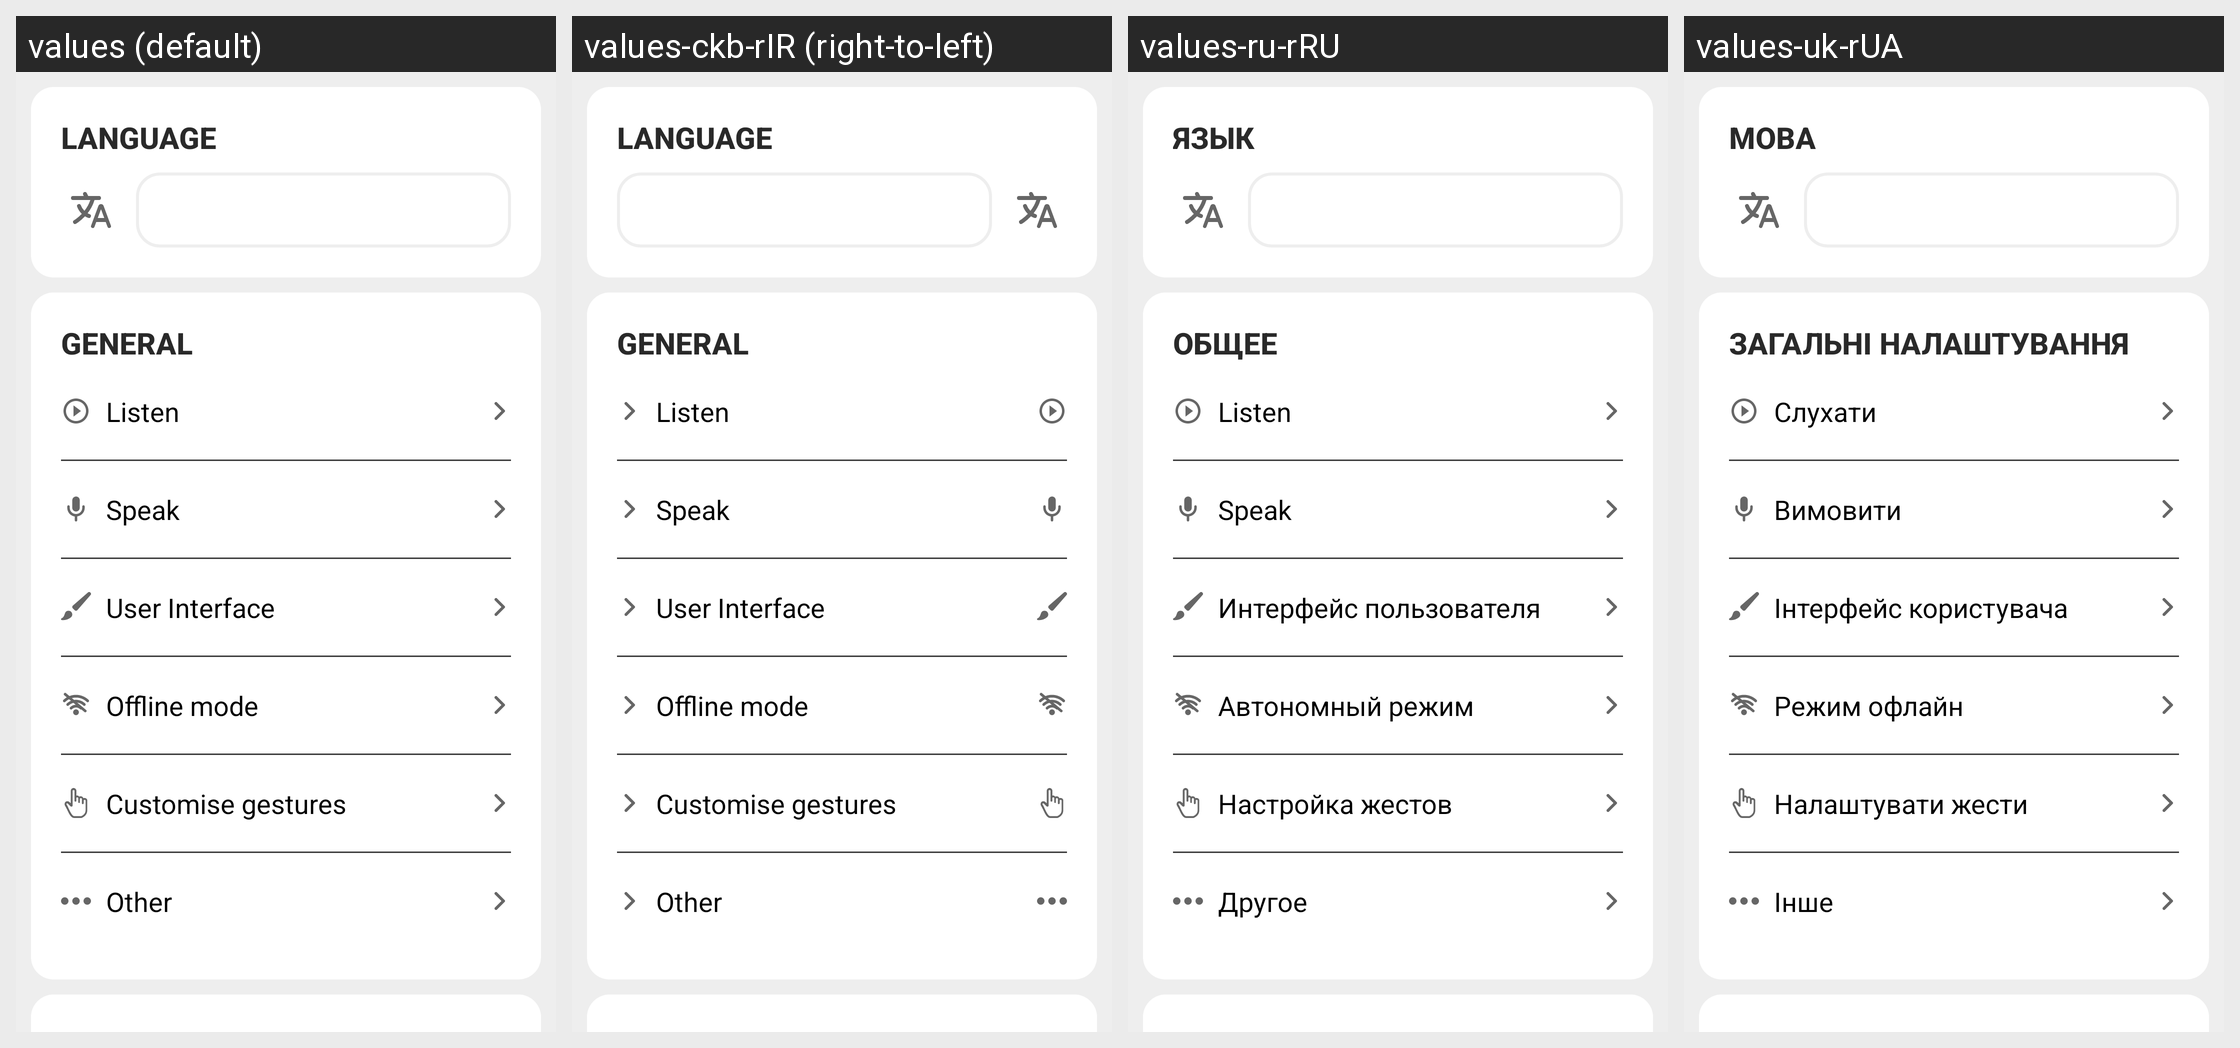

Translations of the strings shown on this Android screen, per locale in the grid:
Android screen res/layout/fragment_new_settings.xml rendered under 4 locales, left to right: values (default), values-ckb-rIR (right-to-left), values-ru-rRU, values-uk-rUA. Device: Nexus 5 (rendered at 1080×1920; each locale shown at half size, 540×960, under a caption strip naming it); theme AppTheme.
Other locales in the repository, not shown: values-ar, values-ar-rSA, values-as-rIN, values-ast-rES, values-az-rAZ, values-ba-rRU, values-be-rBY, values-bg-rBG, values-bn-rBD, values-br-rFR, values-ca, values-ca-rES, values-cs, values-cs-rCZ, values-cy-rGB, values-da-rDK, values-de, values-de-rDE, values-dv-rMV, values-el-rGR, values-eo, values-eo-rUY, values-es, values-es-rES, values-et, values-et-rEE, values-eu, values-eu-rES, values-fa, values-fa-rIR, values-fi-rFI, values-fr, values-fr-rFR, values-fy-rNL, values-ga-rIE, values-gl-rES, values-gn-rPY, values-hi-rIN, values-hu-rHU, values-ia, values-ig-rNG, values-in-rID, values-it, values-it-rIT, values-ja-rJP, values-ka-rGE, values-kab, values-kk-rKZ, values-ko-rKR, values-ky-rKG, values-lg-rUG, values-lt-rLT, values-lv-rLV, values-mt-rMT, values-nl, values-nl-rNL, values-or-rIN, values-pa-rIN, values-pl-rPL, values-pt-rPT, values-ro-rRO, values-ru, values-sc-rIT, values-sk, values-sk-rSK, values-sl-rSI, values-sr-rSP, values-sv, values-sv-rSE, values-sw-rKE, values-ta, values-ta-rIN, values-th-rTH, values-tok, values-tr, values-tr-rTR, values-tt-rRU, values-ug-rCN, values-uz-rUZ, values-vi-rVN, values-zgh, values-zh-rCN, values-zh-rHK, values-zh-rTW.
Strings drawn on this screen, with the default value and each locale's value (text and hints the layout hard-codes, and strings that could not be matched under every locale, appear in the picture but are not listed):

settingsLanguage
  values: Language
  values-ckb-rIR: Language
  values-ru-rRU: Язык
  values-uk-rUA: Мова

settingsGeneral
  values: General
  values-ckb-rIR: General
  values-ru-rRU: Общее
  values-uk-rUA: Загальні налаштування

title_ui_settings
  values: User Interface
  values-ckb-rIR: User Interface
  values-ru-rRU: Интерфейс пользователя
  values-uk-rUA: Інтерфейс користувача

text_offline_mode
  values: Offline mode
  values-ckb-rIR: Offline mode
  values-ru-rRU: Автономный режим
  values-uk-rUA: Режим офлайн

txt_customise_gestures
  values: Customise gestures
  values-ckb-rIR: Customise gestures
  values-ru-rRU: Настройка жестов
  values-uk-rUA: Налаштувати жести

settingsOther
  values: Other
  values-ckb-rIR: Other
  values-ru-rRU: Другое
  values-uk-rUA: Інше
